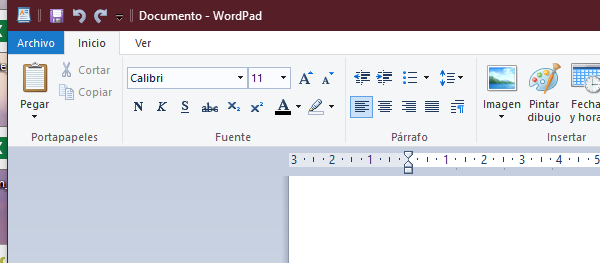
Task: Proceso en blanco
Workflow: EscribirEnNotepad

Step 1: Open Application 'wordpad.exe - Type Text on the element in window 'Documento - WordPad' (wordpad.exe)
